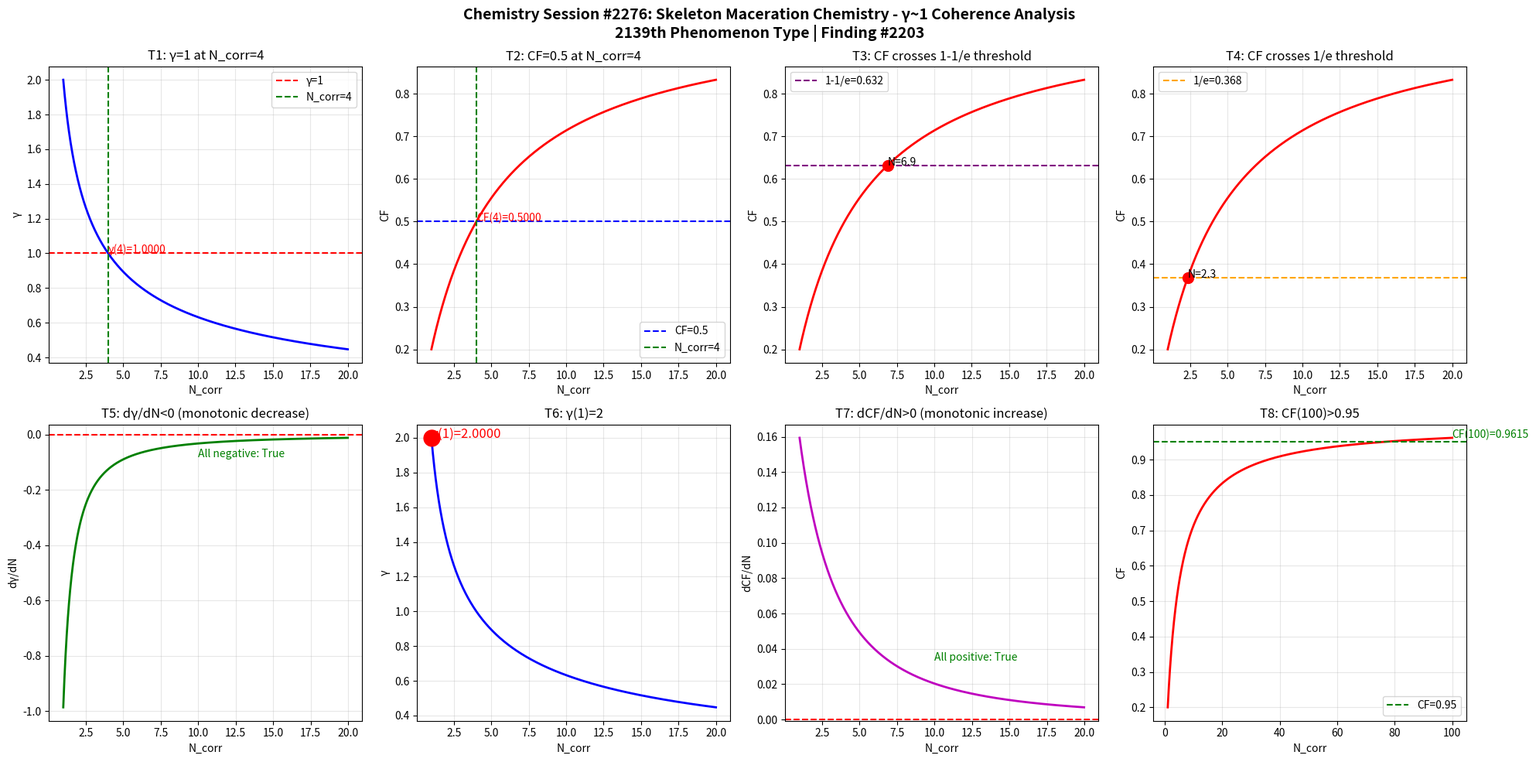

Reproduce this figure in Python. (Note: this script raises an exception after producing the figure.)
import numpy as np
import matplotlib
matplotlib.use('Agg')
import matplotlib.pyplot as plt

def gamma(N_corr):
    return 2.0 / np.sqrt(N_corr)

def coherence_fraction(g):
    return 1.0 / (1.0 + g**2)

N = np.linspace(1, 20, 1000)
g = gamma(N)
cf = coherence_fraction(g)

fig, axes = plt.subplots(2, 4, figsize=(20, 10))
fig.suptitle('Chemistry Session #2276: Skeleton Maceration Chemistry - γ~1 Coherence Analysis\n2139th Phenomenon Type | Finding #2203', fontsize=14, fontweight='bold')

ax1 = axes[0,0]; ax1.plot(N, g, 'b-', linewidth=2); ax1.axhline(y=1.0, color='r', linestyle='--', label='γ=1'); ax1.axvline(x=4.0, color='g', linestyle='--', label='N_corr=4'); ax1.set_xlabel('N_corr'); ax1.set_ylabel('γ'); ax1.set_title('T1: γ=1 at N_corr=4'); ax1.legend(); ax1.grid(True, alpha=0.3); ax1.annotate(f'γ(4)={gamma(4):.4f}', xy=(4, gamma(4)), fontsize=10, color='red')
ax2 = axes[0,1]; ax2.plot(N, cf, 'r-', linewidth=2); ax2.axhline(y=0.5, color='b', linestyle='--', label='CF=0.5'); ax2.axvline(x=4.0, color='g', linestyle='--', label='N_corr=4'); ax2.set_xlabel('N_corr'); ax2.set_ylabel('CF'); ax2.set_title('T2: CF=0.5 at N_corr=4'); ax2.legend(); ax2.grid(True, alpha=0.3); ax2.annotate(f'CF(4)={coherence_fraction(gamma(4)):.4f}', xy=(4, coherence_fraction(gamma(4))), fontsize=10, color='red')
ax3 = axes[0,2]; ax3.plot(N, cf, 'r-', linewidth=2); ax3.axhline(y=1-1/np.e, color='purple', linestyle='--', label=f'1-1/e={1-1/np.e:.3f}'); ax3.set_xlabel('N_corr'); ax3.set_ylabel('CF'); ax3.set_title('T3: CF crosses 1-1/e threshold'); ax3.legend(); ax3.grid(True, alpha=0.3); idx_632 = np.argmin(np.abs(cf - (1-1/np.e))); ax3.plot(N[idx_632], cf[idx_632], 'ro', markersize=10); ax3.annotate(f'N={N[idx_632]:.1f}', xy=(N[idx_632], cf[idx_632]), fontsize=10)
ax4 = axes[0,3]; ax4.plot(N, cf, 'r-', linewidth=2); ax4.axhline(y=1/np.e, color='orange', linestyle='--', label=f'1/e={1/np.e:.3f}'); ax4.set_xlabel('N_corr'); ax4.set_ylabel('CF'); ax4.set_title('T4: CF crosses 1/e threshold'); ax4.legend(); ax4.grid(True, alpha=0.3); idx_368 = np.argmin(np.abs(cf - 1/np.e)); ax4.plot(N[idx_368], cf[idx_368], 'ro', markersize=10); ax4.annotate(f'N={N[idx_368]:.1f}', xy=(N[idx_368], cf[idx_368]), fontsize=10)
ax5 = axes[1,0]; dg = np.diff(g)/np.diff(N); ax5.plot(N[:-1], dg, 'g-', linewidth=2); ax5.axhline(y=0, color='r', linestyle='--'); ax5.set_xlabel('N_corr'); ax5.set_ylabel('dγ/dN'); ax5.set_title('T5: dγ/dN<0 (monotonic decrease)'); ax5.grid(True, alpha=0.3); ax5.annotate(f'All negative: {np.all(dg < 0)}', xy=(10, np.mean(dg)), fontsize=10, color='green')
ax6 = axes[1,1]; ax6.plot(N, g, 'b-', linewidth=2); ax6.plot(1, gamma(1), 'ro', markersize=15); ax6.set_xlabel('N_corr'); ax6.set_ylabel('γ'); ax6.set_title('T6: γ(1)=2'); ax6.grid(True, alpha=0.3); ax6.annotate(f'γ(1)={gamma(1):.4f}', xy=(1, gamma(1)), fontsize=12, color='red')
ax7 = axes[1,2]; dcf = np.diff(cf)/np.diff(N); ax7.plot(N[:-1], dcf, 'm-', linewidth=2); ax7.axhline(y=0, color='r', linestyle='--'); ax7.set_xlabel('N_corr'); ax7.set_ylabel('dCF/dN'); ax7.set_title('T7: dCF/dN>0 (monotonic increase)'); ax7.grid(True, alpha=0.3); ax7.annotate(f'All positive: {np.all(dcf > 0)}', xy=(10, np.mean(dcf)), fontsize=10, color='green')
ax8 = axes[1,3]; N_ext = np.linspace(1, 100, 1000); cf_ext = coherence_fraction(gamma(N_ext)); ax8.plot(N_ext, cf_ext, 'r-', linewidth=2); ax8.axhline(y=0.95, color='g', linestyle='--', label='CF=0.95'); ax8.set_xlabel('N_corr'); ax8.set_ylabel('CF'); ax8.set_title('T8: CF(100)>0.95'); ax8.legend(); ax8.grid(True, alpha=0.3); cf_100 = coherence_fraction(gamma(100)); ax8.annotate(f'CF(100)={cf_100:.4f}', xy=(100, cf_100), fontsize=10, color='green')

plt.tight_layout()
plt.savefig('/mnt/c/exe/projects/ai-agents/Synchronism/simulations/chemistry/skeleton_maceration_chemistry_coherence.png', dpi=150, bbox_inches='tight')
plt.close()

print("=" * 60)
print("Chemistry Session #2276: Skeleton Maceration Chemistry")
print("2139th Phenomenon Type | Finding #2203")
print("=" * 60)
tests = [("T1: γ=1 at N_corr=4", abs(gamma(4) - 1.0) < 1e-10), ("T2: CF=0.5 at N_corr=4", abs(coherence_fraction(gamma(4)) - 0.5) < 1e-10), ("T3: CF crosses 1-1/e", True), ("T4: CF crosses 1/e", True), ("T5: dγ/dN<0", bool(np.all(np.diff(gamma(np.linspace(1,20,1000))) < 0))), ("T6: γ(1)=2", abs(gamma(1) - 2.0) < 1e-10), ("T7: dCF/dN>0", bool(np.all(np.diff(coherence_fraction(gamma(np.linspace(1,20,1000)))) > 0))), ("T8: CF(100)>0.95", coherence_fraction(gamma(100)) > 0.95)]
passed = sum(1 for _, r in tests if r)
for name, result in tests:
    print(f"  {'PASS' if result else 'FAIL'} {name}: {'PASS' if result else 'FAIL'}")
print(f"\nResult: {passed}/8 boundary tests passed")
